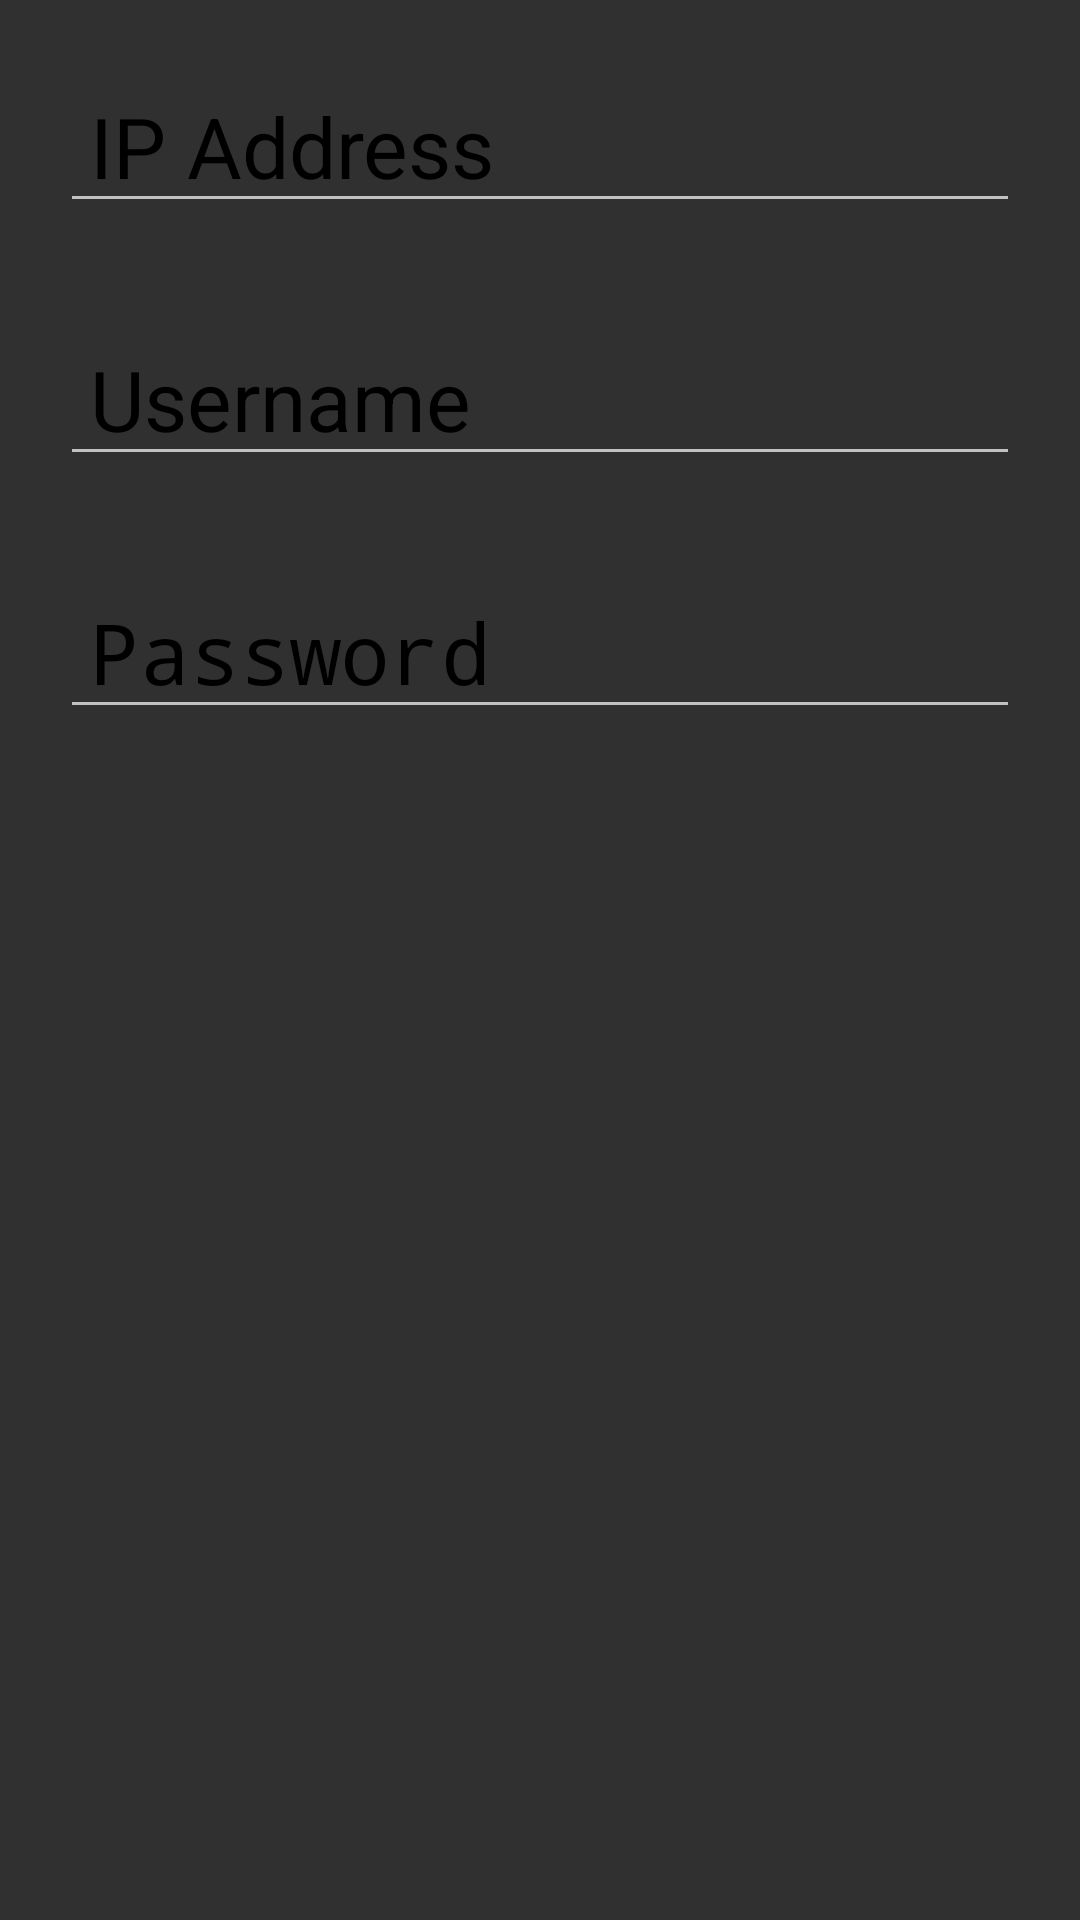

Reconstruct the res/layout file that produces this screen, plus the resources it refers to.
<!-- AndroidManifest.xml: application theme Theme.AppCompat -->
<!-- res/layout/setup_alert_dialog.xml -->
<?xml version="1.0" encoding="utf-8"?>
<LinearLayout xmlns:android="http://schemas.android.com/apk/res/android"
    android:layout_width="wrap_content"
    android:layout_height="wrap_content"
    android:orientation="vertical"
    android:padding="5dp" >
    <EditText
        android:id="@+id/alert_dialog_ipaddress"
        android:layout_width="match_parent"
        android:layout_height="wrap_content"
        android:hint="IP Address"
        android:paddingLeft="10dp"
        android:paddingTop="10dp"
        android:layout_margin="15dp"
        android:layout_marginBottom="5dp"
        android:textColor="#000"
        android:textColorHint="#000"
        android:textSize="28sp" />
	<EditText
	    android:id="@+id/alert_dialog_username"
        android:layout_width="match_parent"
        android:layout_height="wrap_content"
        android:hint="Username"
        android:paddingLeft="10dp"
        android:paddingTop="10dp"
        android:layout_margin="15dp"
        android:layout_marginBottom="5dp"
        android:textColor="#000"
        android:textColorHint="#000"
        android:textSize="28sp" />
    <EditText
	    android:id="@+id/alert_dialog_password"
        android:layout_width="match_parent"
        android:layout_height="wrap_content"
        android:hint="Password"
		android:inputType="textPassword"
        android:paddingLeft="10dp"
        android:paddingTop="10dp"
        android:layout_margin="15dp"
        android:layout_marginBottom="5dp"
        android:textColor="#000"
        android:textColorHint="#000"
        android:textSize="28sp" />
</LinearLayout>
<!-- resources referenced by this layout -->
<resources>

</resources>
